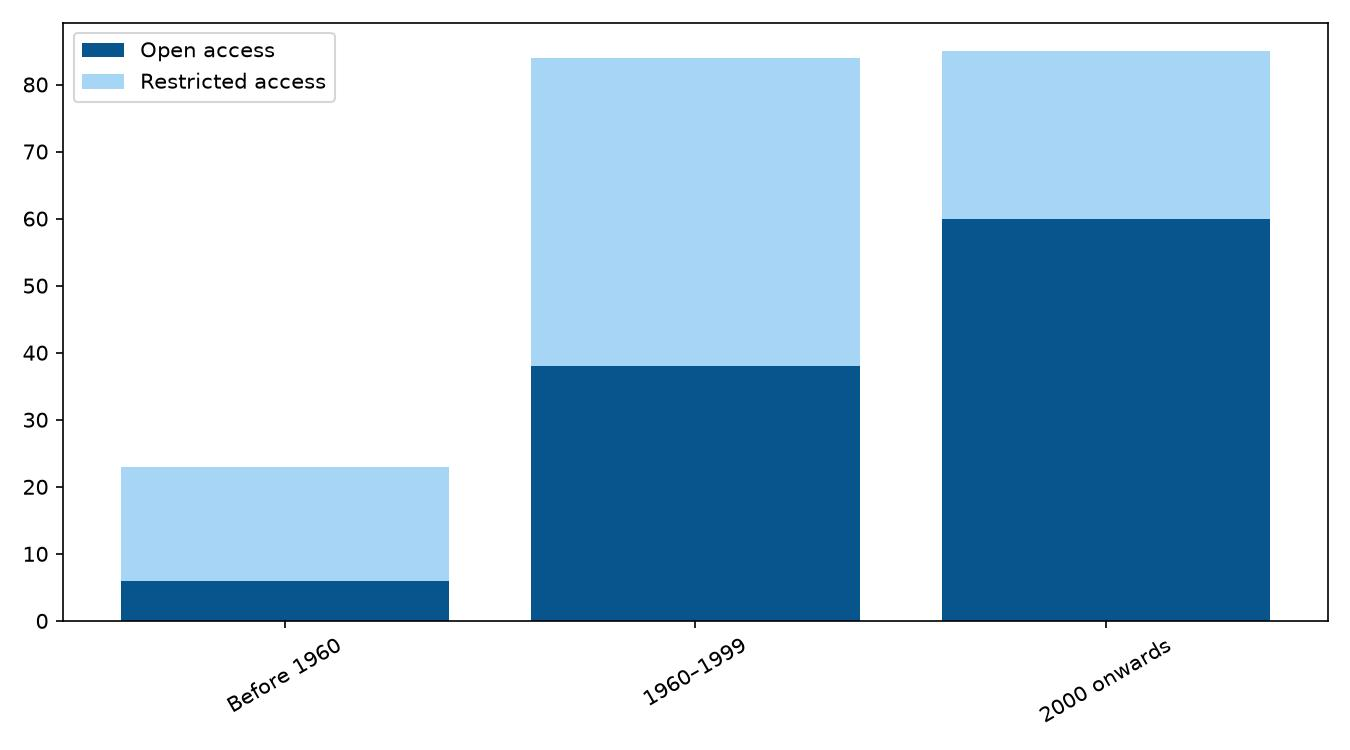

The table this chart was drawn from, first rows:
Period; Open access; Restricted access
Before 1960; 6; 17
1960–1999; 38; 46
2000 onwards; 60; 25
